The GitHub repository tinolinton/Thesis_Projects contains a labelled image folder "Firearms_Detection_Dataset" with 2 categories: peaceful - no weapon, weaponized - weapon present. Examples follow, each with its label.

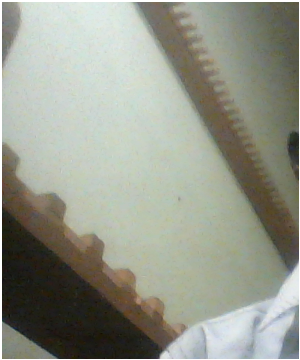
Label: weaponized - weapon present

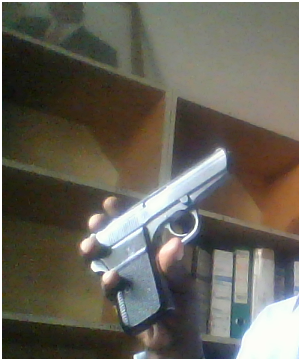
Label: weaponized - weapon present

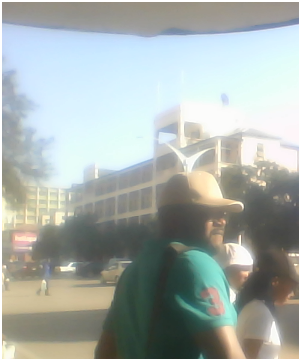
Label: peaceful - no weapon

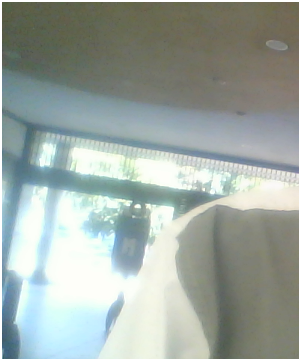
Label: peaceful - no weapon

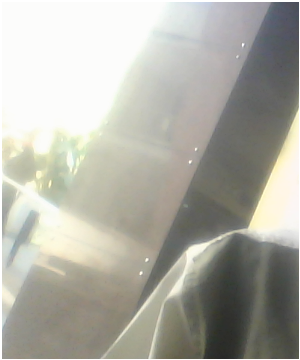
Label: peaceful - no weapon

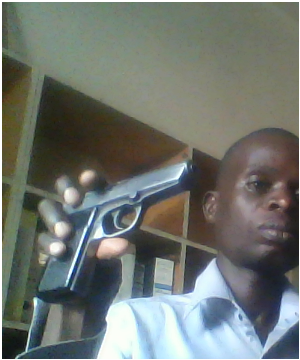
Label: weaponized - weapon present
